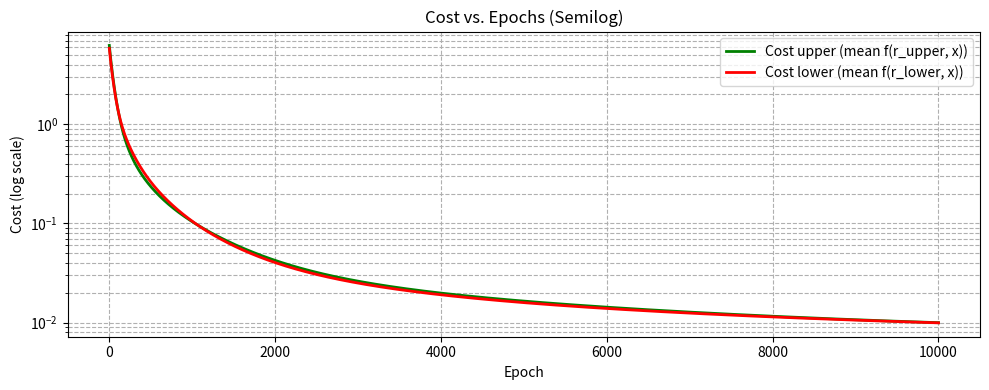

Generate this figure with matplotlib:
import numpy as np
import time
import matplotlib.pyplot as plt
from matplotlib.animation import FuncAnimation

# === Parameters ===
np.random.seed(int(time.time()) % (2**32 - 1))
n_samples = 2500
mean = 1.25
sigma = 2.5
n_bins = 50
gain = 2
# Slope to capture confidence level o 95%
slope_lower = 125
slope_upper = 1/slope_lower
'''
Sigma (±σ)    Confidence Level
    ±1σ         68.27%
    ±2σ         95.45%
    ±3σ         99.73%
    ±4σ         99.9937%
    ±5σ         99.99994%
'''
target_upper = mean + 2 * sigma  #  6.25 (for mean = 1.25, sigma = 2.5)
target_lower = mean - 2 * sigma  # -3.75 (for mean = 1.25, sigma = 2.5)
learning_rate = 0.005
n_epochs = 10001
n_steps = 100
n_hold = 5
# Termination values
r_accuracy         = 0.000005   # 0.5% relative change
gradient_threshold = 0.00001    # gradient threshold
n_hold = 5  # Number of epochs for no significant change

xmin = mean - 10  # -10
xmax = mean + 10  #  10
x_vals = np.linspace(xmin, xmax, n_samples)

# === Functions ===
def Cost(error, slope=0.1, gain=2):
    clipped_error = np.clip(error, -100, 100)
    log_cosh = np.log(np.cosh(clipped_error))
    return slope**np.tanh(gain * error) * log_cosh

def CostDerivative(error, slope=0.1, gain=2):
    u = np.tanh(gain * error)
    term1 = slope**u * np.tanh(error)
    term2 = np.log(np.cosh(np.clip(error, -100, 100))) * slope**u * np.log(slope) * gain * (1 - u**2)
    return term1 + term2

def pdf(x, mean=0, sigma=1):
    return (1 / (sigma * np.sqrt(2 * np.pi))) * np.exp(-0.5 * ((x - mean) / sigma) ** 2)

def f(r, x, slope=0.1, gain=2, mean=0, sigma=1):
    error = r - x
    return Cost(error, slope, gain) * pdf(x, mean, sigma)

def f_derivative(r, x, slope=0.1, gain=2, mean=0, sigma=1):
    error = r - x
    cost_grad = CostDerivative(error, slope, gain)
    return cost_grad * pdf(x, mean, sigma)

def should_terminate(epoch, r, r_old, grad, grad_old, r_count, grad_count, n_epochs, n_hold, r_accuracy, label=""):
    if epoch >= n_epochs:
        print(f"Terminated {label} at epoch {epoch}: reached max epochs")
        return True, r_count, grad_count
    if r_old is None or grad_old is None:
        return False, r_count, grad_count

    # Check r change
    if abs(r_old) > 1e-10:
        r_change = abs(r - r_old) / abs(r_old)
        if r_change <= r_accuracy:
            r_count += 1
        else:
            r_count = 0
    # Check grad change
    if abs(grad_old) > 1e-10:
        grad_change = abs(grad - grad_old) / abs(grad_old)
        if grad_change <= gradient_threshold:
            grad_count += 1
        else:
            grad_count = 0

    if r_count >= n_hold:
        print(f"Terminated {label} at epoch {epoch}: r stable for {n_hold} epochs")
        return True, r_count, grad_count
    if grad_count >= n_hold:
        print(f"Terminated {label} at epoch {epoch}: grad stable for {n_hold} epochs")
        return True, r_count, grad_count

    return False, r_count, grad_count

# === Generate Gaussian Data ===
data = np.random.normal(mean, sigma, n_samples)

# === Setup Optimization Data ===
r_values_upper = []
r_values_lower = []
cost_values_upper = []
cost_values_lower = []
epochs = []
r_upper = mean
r_lower = mean
r_upper_old = None
r_lower_old = None
grad_upper_old = None
grad_lower_old = None
r_upper_count = 0
r_lower_count = 0
grad_upper_count = 0
grad_lower_count = 0
epoch = 0
terminated_upper = False
terminated_lower = False

while not (terminated_upper and terminated_lower):
    # Upper target optimization
    if not terminated_upper:
        grad_upper = np.mean(f_derivative(r_upper, data, slope_upper, gain, mean, sigma))
        cost_upper = np.mean(f(r_upper, data, slope_upper, gain, mean, sigma))
        cost_values_upper.append(cost_upper)
        if epoch % n_steps == 0 or epoch == n_epochs - 1:
            r_values_upper.append((epoch, r_upper))

        # Check termination
        terminate_upper, r_upper_count, grad_upper_count = should_terminate(
            epoch, r_upper, r_upper_old, grad_upper, grad_upper_old,
            r_upper_count, grad_upper_count, n_epochs, n_hold, r_accuracy, label="upper"
        )
        if terminate_upper:
            terminated_upper = True
        else:
            r_upper_new = r_upper - learning_rate * grad_upper
            r_upper_old = r_upper
            grad_upper_old = grad_upper
            r_upper = r_upper_new

    # Lower target optimization
    if not terminated_lower:
        grad_lower = np.mean(f_derivative(r_lower, data, slope_lower, gain, mean, sigma))
        cost_lower = np.mean(f(r_lower, data, slope_lower, gain, mean, sigma))
        cost_values_lower.append(cost_lower)
        if epoch % n_steps == 0 or epoch == n_epochs - 1:
            r_values_lower.append((epoch, r_lower))

        # Check termination
        terminate_lower, r_lower_count, grad_lower_count = should_terminate(
            epoch, r_lower, r_lower_old, grad_lower, grad_lower_old,
            r_lower_count, grad_lower_count, n_epochs, n_hold, r_accuracy, label="lower"
        )
        if terminate_lower:
            terminated_lower = True
        else:
            r_lower_new = r_lower - learning_rate * grad_lower
            r_lower_old = r_lower
            grad_lower_old = grad_lower
            r_lower = r_lower_new

    # Store epoch
    epochs.append(epoch)
    epoch += 1
print(f"Final values:")
print(f" r_lower {r_lower:>7.4f}, true {mean-2*sigma:>7.4f}, Cost_lower = {cost_lower:6.4f}")
print(f" r_upper {r_upper:>7.4f}, true {mean+2*sigma:>7.4f}, Cost_upper = {cost_upper:6.4f}.")

# === Animation Setup ===
fig, ax = plt.subplots(figsize=(10, 6))

def update(frame):
    ax.clear()
    epoch_upper, r_upper = r_values_upper[min(frame, len(r_values_upper)-1)]
    epoch_lower, r_lower = r_values_lower[min(frame, len(r_values_lower)-1)]

    # Histogram and PDF
    ax.hist(data, bins=n_bins, density=True, alpha=0.4, color='skyblue', label='Sample Histogram')
    ax.plot(x_vals, pdf(x_vals, mean, sigma), 'k-', lw=2, label='PDF')

    # Lines for r and targets
    ax.axvline(r_upper, color='green', linestyle='-', lw=2, label=f'r_upper = {r_upper:.2f}')
    ax.axvline(r_lower, color='red', linestyle='-', lw=2, label=f'r_lower = {r_lower:.2f}')
    ax.axvline(target_upper, color='gray', linestyle='--', lw=2, label=f'Target upper (2σ) = {target_upper:.2f}')
    ax.axvline(target_lower, color='gray', linestyle='--', lw=2, label=f'Target lower (-2σ) = {target_lower:.2f}')

    # Compute f(r, x) for both
    f_upper_vals = f(r_upper, x_vals, slope_upper, gain, mean, sigma)
    f_lower_vals = f(r_lower, x_vals, slope_lower, gain, mean, sigma)
    # Scale to match PDF magnitude
    scale_factor_upper = np.max(pdf(x_vals, mean, sigma)) / np.max(f_upper_vals) * 0.5
    scale_factor_lower = np.max(pdf(x_vals, mean, sigma)) / np.max(f_lower_vals) * 0.5
    ax.plot(x_vals, f_upper_vals * scale_factor_upper, 'g--', lw=2, label='f_upper (scaled)')
    ax.plot(x_vals, f_lower_vals * scale_factor_lower, 'r--', lw=2, label='f_lower (scaled)')

    ax.set_title(f"Epoch {max(epoch_upper, epoch_lower)} | r_upper = {r_upper:.4f}, r_lower = {r_lower:.4f}")
    ax.set_xlabel("x")
    ax.set_ylabel("Density")
    ax.legend()
    ax.grid(True)

max_frames = max(len(r_values_upper), len(r_values_lower))
ani = FuncAnimation(fig, update, frames=max_frames, interval=250, repeat=False)
plt.tight_layout()
plt.show()

# === Plot Cost vs. Epochs (Semilog) ===
fig_cost, ax_cost = plt.subplots(figsize=(10, 4))
ax_cost.semilogy(epochs, cost_values_upper, 'g-', lw=2, label='Cost upper (mean f(r_upper, x))')
ax_cost.semilogy(epochs, cost_values_lower, 'r-', lw=2, label='Cost lower (mean f(r_lower, x))')
ax_cost.set_title("Cost vs. Epochs (Semilog)")
ax_cost.set_xlabel("Epoch")
ax_cost.set_ylabel("Cost (log scale)")
ax_cost.legend()
ax_cost.grid(True, which="both", ls="--")
plt.tight_layout()
plt.show()
